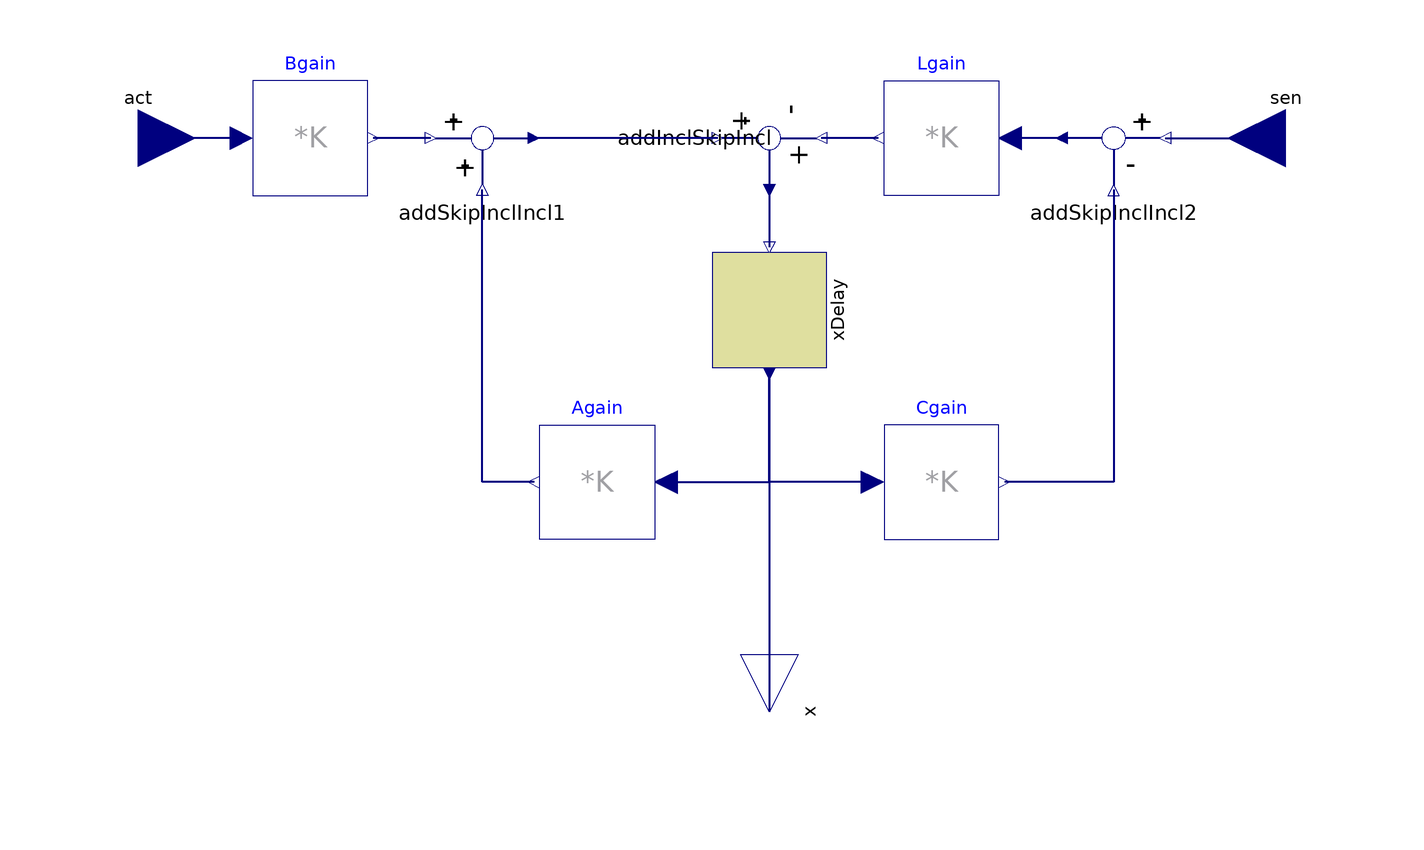

Above is the diagram view of the following Modelica model: its components placed by their Placement annotations and its connect equations drawn as lines.

block Observer
        extends FCSys.Blocks.Discrete.BaseClasses.DiscreteBlock;
        parameter Real A[:, size(A, 1)]
          "System gain of state space model (old state to new state)";
        parameter Real B[size(A, 1), :]
          "Input gain of state space model (actuation to new state)";
        parameter Real C[:, n_x]
          "Output gain of state space model (old state to measurement)";
        parameter Real L[size(A, 1), size(C, 1)]
          "Observer gain (measurement to new state)";
        // Can be calculated in MATLAB via the following, where A and C are the system and output matrices of the plant model in discrete time:
        // LT = dlqr(A',C',eye(n_x),eye(n_sen)*1e-5);
        // L = LT'
        parameter Real x_0[n_x]=zeros(n_x) "Initial state";
        final parameter Integer n_act=size(B, 2) "Number of actuators";
        final parameter Integer n_x=size(A, 1) "Number of states";
        final parameter Integer n_sen=size(C, 1) "Number of sensors";
        FCSys.Connectors.RealInput act[n_act] "Actuation" annotation (Placement(
              transformation(
              extent={{-10,-10},{10,10}},
              rotation=0,
              origin={-100,0}), iconTransformation(extent={{-120,-10},{-100,10}})));
        FCSys.Connectors.RealOutput x[n_x] "Estimated state" annotation (
            Placement(transformation(
              extent={{-10,-10},{10,10}},
              rotation=270,
              origin={10,-100}), iconTransformation(
              extent={{-10,-10},{10,10}},
              rotation=270,
              origin={0,-110})));
        FCSys.Connectors.RealInput sen[n_sen] "Sensor measurement" annotation (
            Placement(transformation(
              extent={{10,-10},{-10,10}},
              rotation=0,
              origin={100,0}), iconTransformation(extent={{120,-10},{100,10}})));
        FCSys.Blocks.Discrete.UnitDelay xDelay(
          final samplePeriod=samplePeriod,
          final startTime=startTime,
          final y_0=x_0) annotation (Placement(transformation(
              extent={{-10,-10},{10,10}},
              rotation=270,
              origin={10,-30})));
        Modelica.Blocks.Math.MatrixGain Lgain(final K=L)
          annotation (Placement(transformation(extent={{50,-10},{30,10}})));
        Modelica.Blocks.Math.MatrixGain Bgain(final K=B)
          annotation (Placement(transformation(extent={{-80,-10},{-60,10}})));
        Modelica.Blocks.Math.MatrixGain Again(final K=A)
          annotation (Placement(transformation(extent={{-10,-70},{-30,-50}})));
        Modelica.Blocks.Math.MatrixGain Cgain(final K=C)
          annotation (Placement(transformation(extent={{30,-70},{50,-50}})));
        FCSys.Blocks.Math.AddSkipInclIncl addSkipInclIncl1(final n=n_x)
          annotation (Placement(transformation(extent={{-50,-10},{-30,10}})));
        FCSys.Blocks.Math.AddInclSkipIncl addInclSkipIncl(final n=n_x)
          annotation (Placement(transformation(
              extent={{-10,-10},{10,10}},
              rotation=270,
              origin={10,0})));
        FCSys.Blocks.Math.AddSkipInclIncl addSkipInclIncl2(final isPos2=false,
            final n=n_sen)
          annotation (Placement(transformation(extent={{80,-10},{60,10}})));
      equation
        connect(addInclSkipIncl.y, xDelay.u) annotation (Line(
            points={{10,-9},{10,-14},{10,-19},{10,-19}},
            color={0,0,127},
            thickness=0.5,
            smooth=Smooth.None));
        connect(addSkipInclIncl2.y, Lgain.u) annotation (Line(
            points={{61,6.10623e-16},{58.75,6.10623e-16},{58.75,1.27676e-15},{
                56.5,1.27676e-15},{56.5,6.66134e-16},{52,6.66134e-16}},
            color={0,0,127},
            thickness=0.5,
            smooth=Smooth.None));
        connect(Lgain.y, addInclSkipIncl.u_1) annotation (Line(
            points={{29,6.10623e-16},{23.5,6.10623e-16},{23.5,-1.15362e-15},{19,
                -1.15362e-15}},
            color={0,0,127},
            thickness=0.5,
            smooth=Smooth.None));
        connect(addInclSkipIncl.u_2, addSkipInclIncl1.y) annotation (Line(
            points={{1,2.15282e-15},{-20,2.15282e-15},{-20,6.10623e-16},{-31,
                6.10623e-16}},
            color={0,0,127},
            thickness=0.5,
            smooth=Smooth.None));

        connect(addSkipInclIncl1.u_1, Bgain.y) annotation (Line(
            points={{-49,6.10623e-16},{-50.75,6.10623e-16},{-50.75,1.27676e-15},
                {-53.5,1.27676e-15},{-53.5,6.10623e-16},{-59,6.10623e-16}},
            color={0,0,127},
            thickness=0.5,
            smooth=Smooth.None));
        connect(Bgain.u, act) annotation (Line(
            points={{-82,6.66134e-16},{-99,6.66134e-16},{-99,1.77636e-15},{-98,
                1.77636e-15},{-98,5.55112e-16},{-100,5.55112e-16}},
            color={0,0,127},
            thickness=0.5,
            smooth=Smooth.None));
        connect(Again.y, addSkipInclIncl1.u_2) annotation (Line(
            points={{-31,-60},{-40,-60},{-40,-9}},
            color={0,0,127},
            thickness=0.5,
            smooth=Smooth.None));
        connect(Again.u, xDelay.y) annotation (Line(
            points={{-8,-60},{10,-60},{10,-41}},
            color={0,0,127},
            thickness=0.5,
            smooth=Smooth.None));
        connect(Cgain.u, xDelay.y) annotation (Line(
            points={{28,-60},{10,-60},{10,-41}},
            color={0,0,127},
            thickness=0.5,
            smooth=Smooth.None));
        connect(xDelay.y, x) annotation (Line(
            points={{10,-41},{10,-70.5},{10,-100},{10,-100}},
            color={0,0,127},
            thickness=0.5,
            smooth=Smooth.None));
        connect(addSkipInclIncl2.u_1, sen) annotation (Line(
            points={{79,6.10623e-16},{88.5,6.10623e-16},{88.5,1.77636e-15},{99,
                1.77636e-15},{99,5.55112e-16},{100,5.55112e-16}},
            color={0,0,127},
            thickness=0.5,
            smooth=Smooth.None));
        connect(addSkipInclIncl2.u_2, Cgain.y) annotation (Line(
            points={{70,-9},{70,-60},{51,-60}},
            color={0,0,127},
            thickness=0.5,
            smooth=Smooth.None));
        annotation (Icon(coordinateSystem(preserveAspectRatio=true, extent={{-100,
                  -100},{100,100}}), graphics), Diagram(coordinateSystem(
                preserveAspectRatio=true, extent={{-100,-100},{100,100}}),
              graphics));
      end Observer;